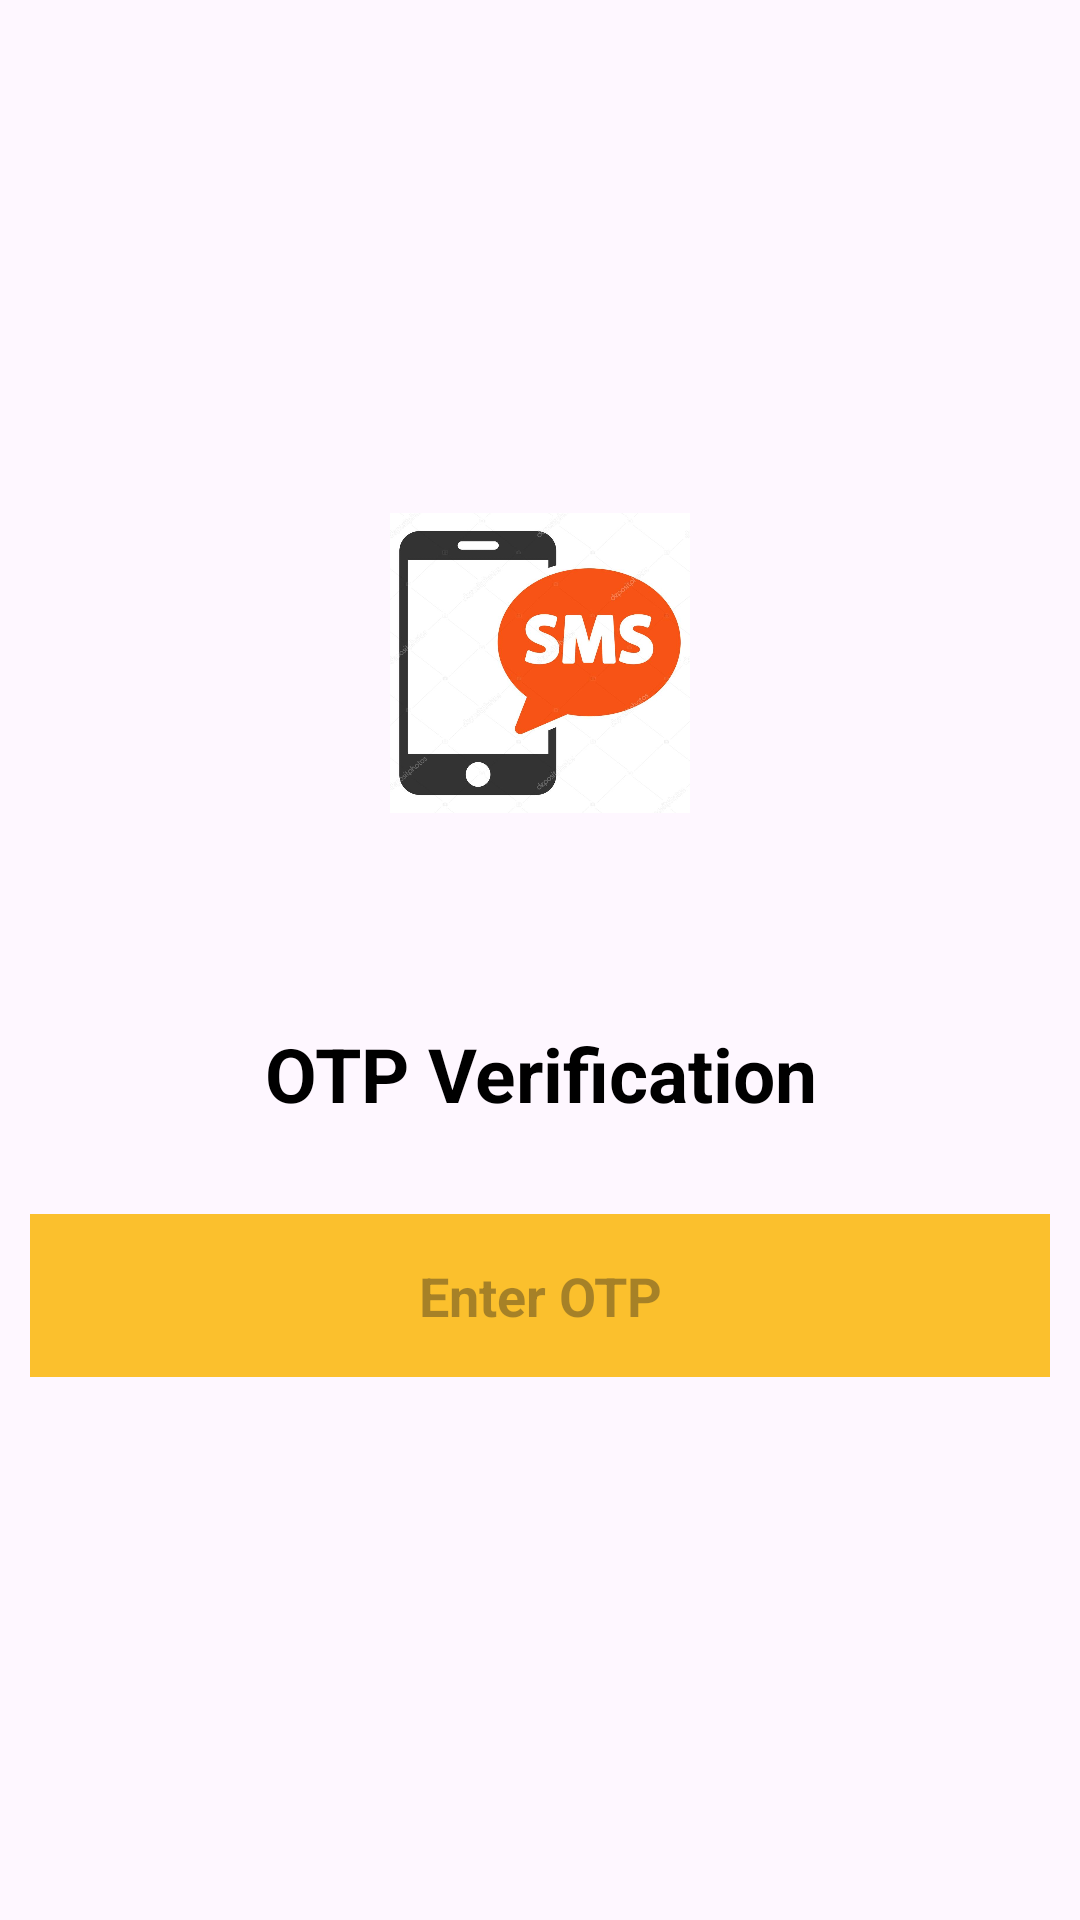

Write the Android layout XML for this screen, with the resource values it uses.
<!-- AndroidManifest.xml: application theme Theme.SampleAndroidapp -->
<!-- res/layout/activity_phone.xml -->
<?xml version="1.0" encoding="utf-8"?>
<LinearLayout
    xmlns:android="http://schemas.android.com/apk/res/android"
    xmlns:app="http://schemas.android.com/apk/res-auto"
    xmlns:tools="http://schemas.android.com/tools"
    android:layout_width="match_parent"
    android:orientation="vertical"
    android:gravity="center"
    android:layout_height="match_parent"
    tools:context=".activity.OTPActivity">

    <ImageView
        android:src="@drawable/mobile_logo"
        android:layout_width="match_parent"
        android:layout_height="@dimen/_100dp"
        android:layout_marginBottom="@dimen/_50dp"
        android:contentDescription="@string/sms" />

    <TextView
        android:textSize="@dimen/_25sp"
        android:layout_margin="@dimen/_10dp"
        android:textStyle="bold"
        android:textColor="#000"
        android:padding="@dimen/_10dp"
        android:gravity="center"
        android:layout_gravity="center"
        android:text="@string/otp_verification"
        android:layout_width="match_parent"
        android:layout_height="wrap_content"/>

    <EditText
        android:id="@+id/editText_otp"
        android:layout_margin="@dimen/_10dp"
        android:gravity="center"
        android:padding="@dimen/_15dp"
        android:textStyle="bold"
        android:textColor="#000"
        android:background="#FBC02D"
        android:hint="@string/enter_otp"
        android:layout_width="match_parent"
        android:layout_height="wrap_content"
        android:autofillHints="otp"
        android:inputType="text" />


</LinearLayout>
<!-- resources referenced by this layout -->
<resources>
  <dimen name="_100dp">100dp</dimen>
  <dimen name="_10dp">10dp</dimen>
  <dimen name="_15dp">15dp</dimen>
  <dimen name="_25sp">25sp</dimen>
  <dimen name="_50dp">50dp</dimen>
  <!-- drawable mobile_logo: jpg bitmap (drawable, 53143 bytes) -->
  <string name="enter_otp">Enter OTP</string>
  <string name="otp_verification">OTP Verification</string>
  <string name="sms">sms</string>
  <style name="Theme.SampleAndroidapp" parent="Base.Theme.SampleAndroidapp" />
  <style name="Base.Theme.SampleAndroidapp" parent="Theme.Material3.DayNight.NoActionBar">
          
          
      </style>
</resources>
